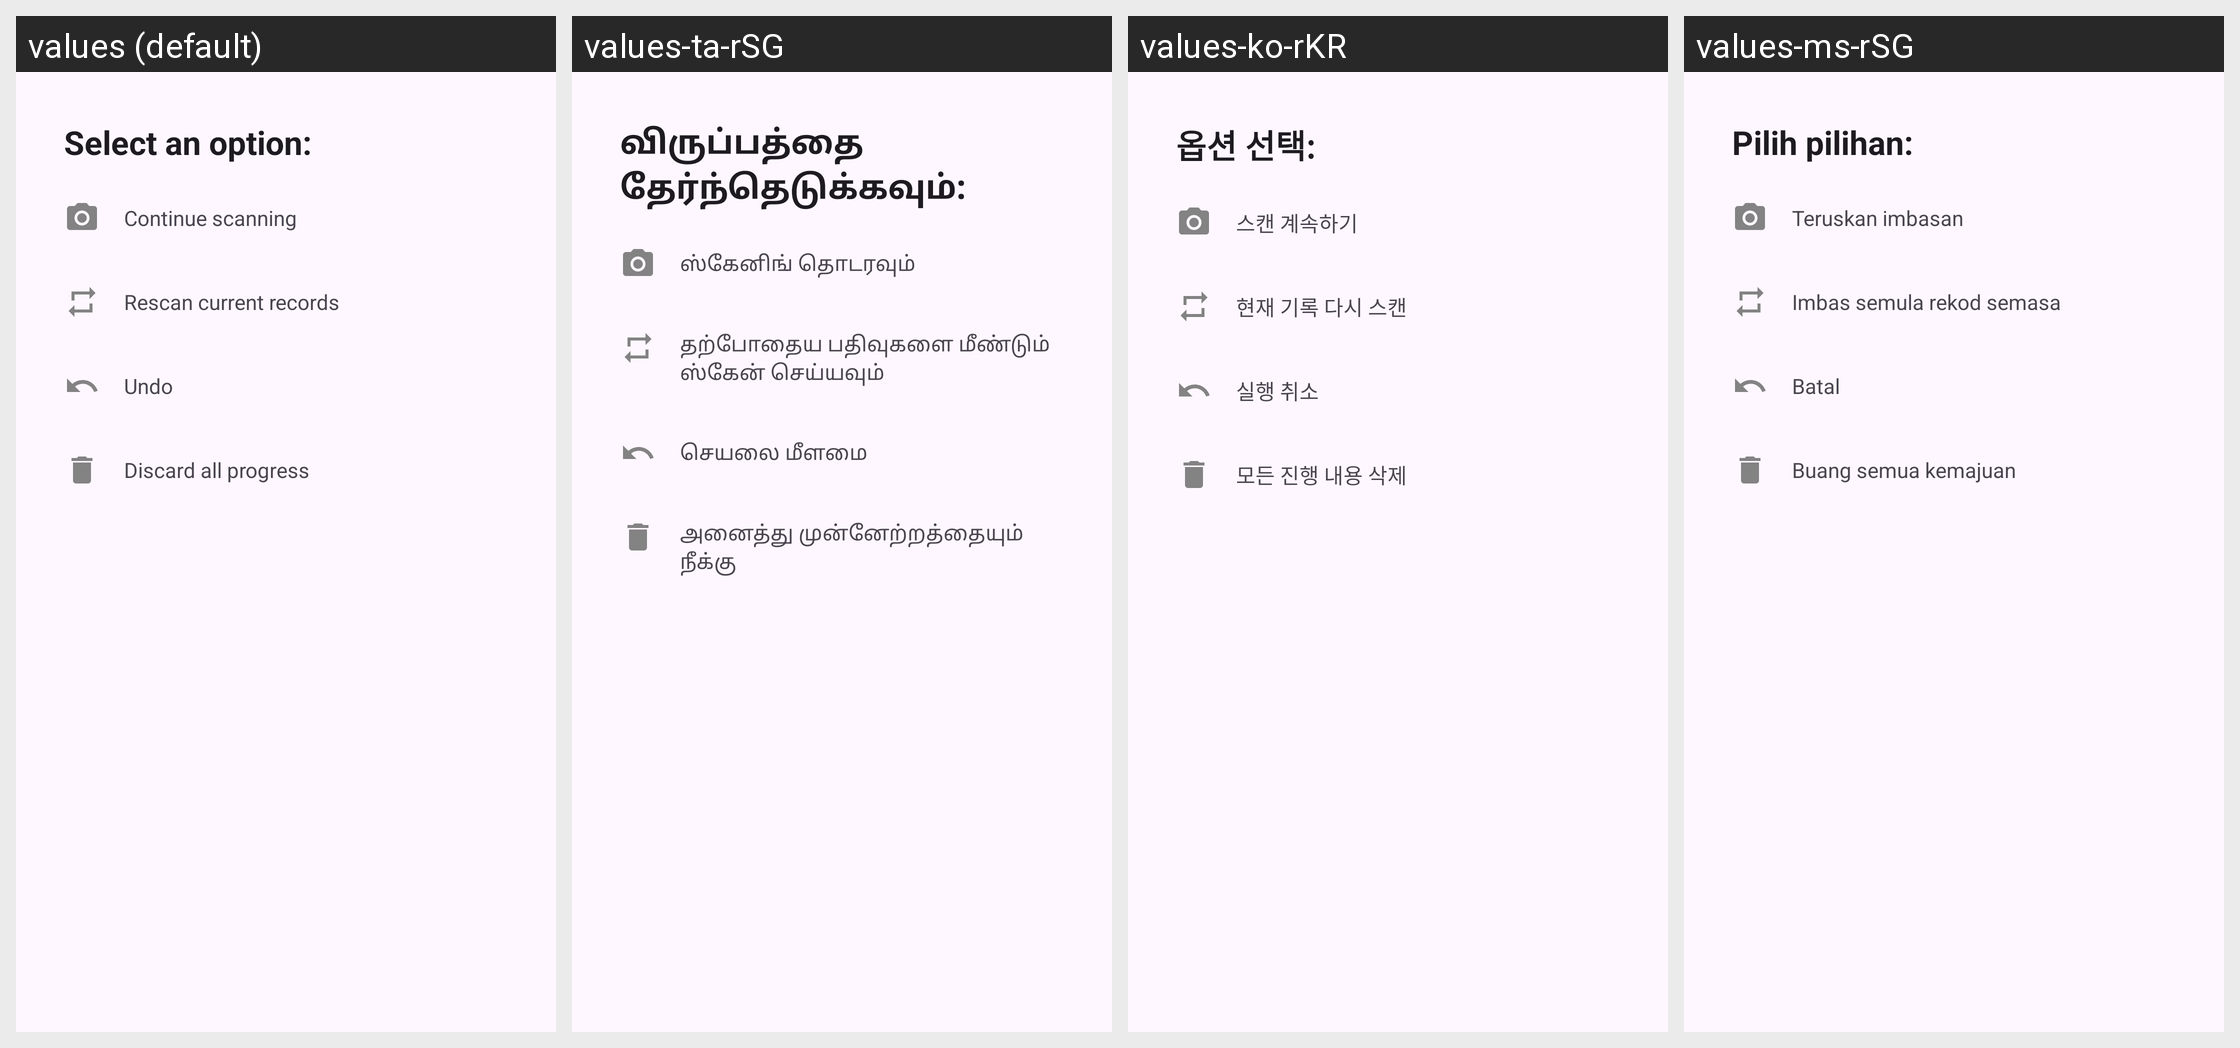

Strings drawn on this Android screen and how each of the app's shown locales translates them:
Android screen res/layout/bottom_sheet_verify_scan.xml rendered under 4 locales, left to right: values (default), values-ta-rSG, values-ko-rKR, values-ms-rSG. Device: Nexus 5 (rendered at 1080×1920; each locale shown at half size, 540×960, under a caption strip naming it); theme Theme.ENHANCe.
Other locales in the repository, not shown: values-zh-rCN, values-zh-rTW.
Strings drawn on this screen, with the default value and each locale's value (text and hints the layout hard-codes, and strings that could not be matched under every locale, appear in the picture but are not listed):

enhance_verify_bottom_option
  values: Select an option:
  values-ta-rSG: விருப்பத்தை தேர்ந்தெடுக்கவும்:
  values-ko-rKR: 옵션 선택:
  values-ms-rSG: Pilih pilihan:

enhance_verify_bottom_continue_scan
  values: Continue scanning
  values-ta-rSG: ஸ்கேனிங் தொடரவும்
  values-ko-rKR: 스캔 계속하기
  values-ms-rSG: Teruskan imbasan

enhance_verify_bottom_rescan
  values: Rescan current records
  values-ta-rSG: தற்போதைய பதிவுகளை மீண்டும் ஸ்கேன் செய்யவும்
  values-ko-rKR: 현재 기록 다시 스캔
  values-ms-rSG: Imbas semula rekod semasa

enhance_verify_bottom_undo
  values: Undo
  values-ta-rSG: செயலை மீளமை
  values-ko-rKR: 실행 취소
  values-ms-rSG: Batal

enhance_verify_bottom_discard
  values: Discard all progress
  values-ta-rSG: அனைத்து முன்னேற்றத்தையும் நீக்கு
  values-ko-rKR: 모든 진행 내용 삭제
  values-ms-rSG: Buang semua kemajuan
